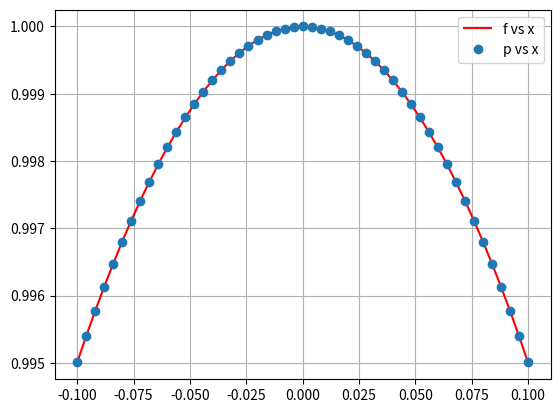

Here is the Python script that generated this plot:
import numpy as np
import matplotlib.pyplot as plt
# from gauss_elimination_cpre525 import gauss_elimination

def gauss_elimination(A, b):
    '''
    This is the Gauss_Elimination function (c) CPRE 525 instructor.
    I modified the provided code into function format for modularity and reuse
    :param A: Matrix mxn
    :param b: column vector, where Ax = b
    :return: x as a vector
    '''
    num_rows,num_cols = np.shape(A)
    #main loop
    # print('Gaussian Elimination === ')
    for col in range(num_cols-1):
        # print('Gauss elemination along col=',col,':')
        for row in range(col+1,num_rows):
            m = (A[row][col]/A[col][col])
            A[row][col:] = A[row][col:] - m*A[col][col:]
            b[row] = b[row] - m*b[col]
        # print(A)
        # print(b)
    #back substituion
    # print('Back substitution === ')
    # x= np.zeros(3)
    x = np.zeros(num_cols) #num_cols of A is equal to the size of x result vector
    x[num_rows-1] = b[num_rows-1]/A[num_rows-1][num_cols-1]
    for row in range(num_rows-2,-1,-1):
        x[row] = (b[row] - np.dot(A[row][row+1:],x[row+1:]))/A[row][row]
    # print(x)
    return x
def polynomial_Amatrix_bcos(xpts, polynomialDegreeMax = 3):
        # length of the x points vector
        n= np.shape(xpts)[0]
        # Function for the b is equal to cos(x)
        b=np.cos(xpts)
        # Initializing the A matrix with ones an updating them with the P(x) = ax^3 + bx^2 + cx^1 + dx^0
        A=np.ones([n,polynomialDegreeMax+1])
        for index,_degree in enumerate(np.arange(polynomialDegreeMax+1)[::-1]):
                A[:,index]=xpts**_degree
        return A,b

if __name__ == "__main__":

        # Step 1: Input of x points as given in the class
        xpts=np.array([-0.1,-0.02,0.02,0.1])
        polynomialDegreeMax = 3

        # Step 2: Design of A matrix with the polynomial function and b vector with cos function
        A,b = polynomial_Amatrix_bcos(xpts, polynomialDegreeMax)

        # Step 3: Solving it by custom and numpy Gauss_Elimination methods and compare the result
        result_mine = gauss_elimination(A,b)
        result_numpy = np.linalg.solve(A, b)
        print("My gauss elimination result: ", result_mine)
        print("Numpy gauss elimination result: ", result_numpy)
        print("Error between my gauss elimination and numpy gauss elimination is ", result_mine-result_numpy)

        # Step 4 plot the b vs x & A vs x
        resolutionLinespace = 51
        x=np.linspace(xpts[0], xpts[-1], resolutionLinespace)
        f=np.cos(x)
        p=np.zeros(resolutionLinespace)
        for index,_degree in enumerate(np.arange(polynomialDegreeMax+1)[::-1]):
            p = p + x ** _degree * result_mine[index]
        ## plots (a) f vs x (b) p vs x
        plt.plot(x, f, "r", label="f vs x")
        plt.plot(x, p, "o", label="p vs x")
        plt.legend(loc="upper right")
        plt.grid(True)
        plt.show()
